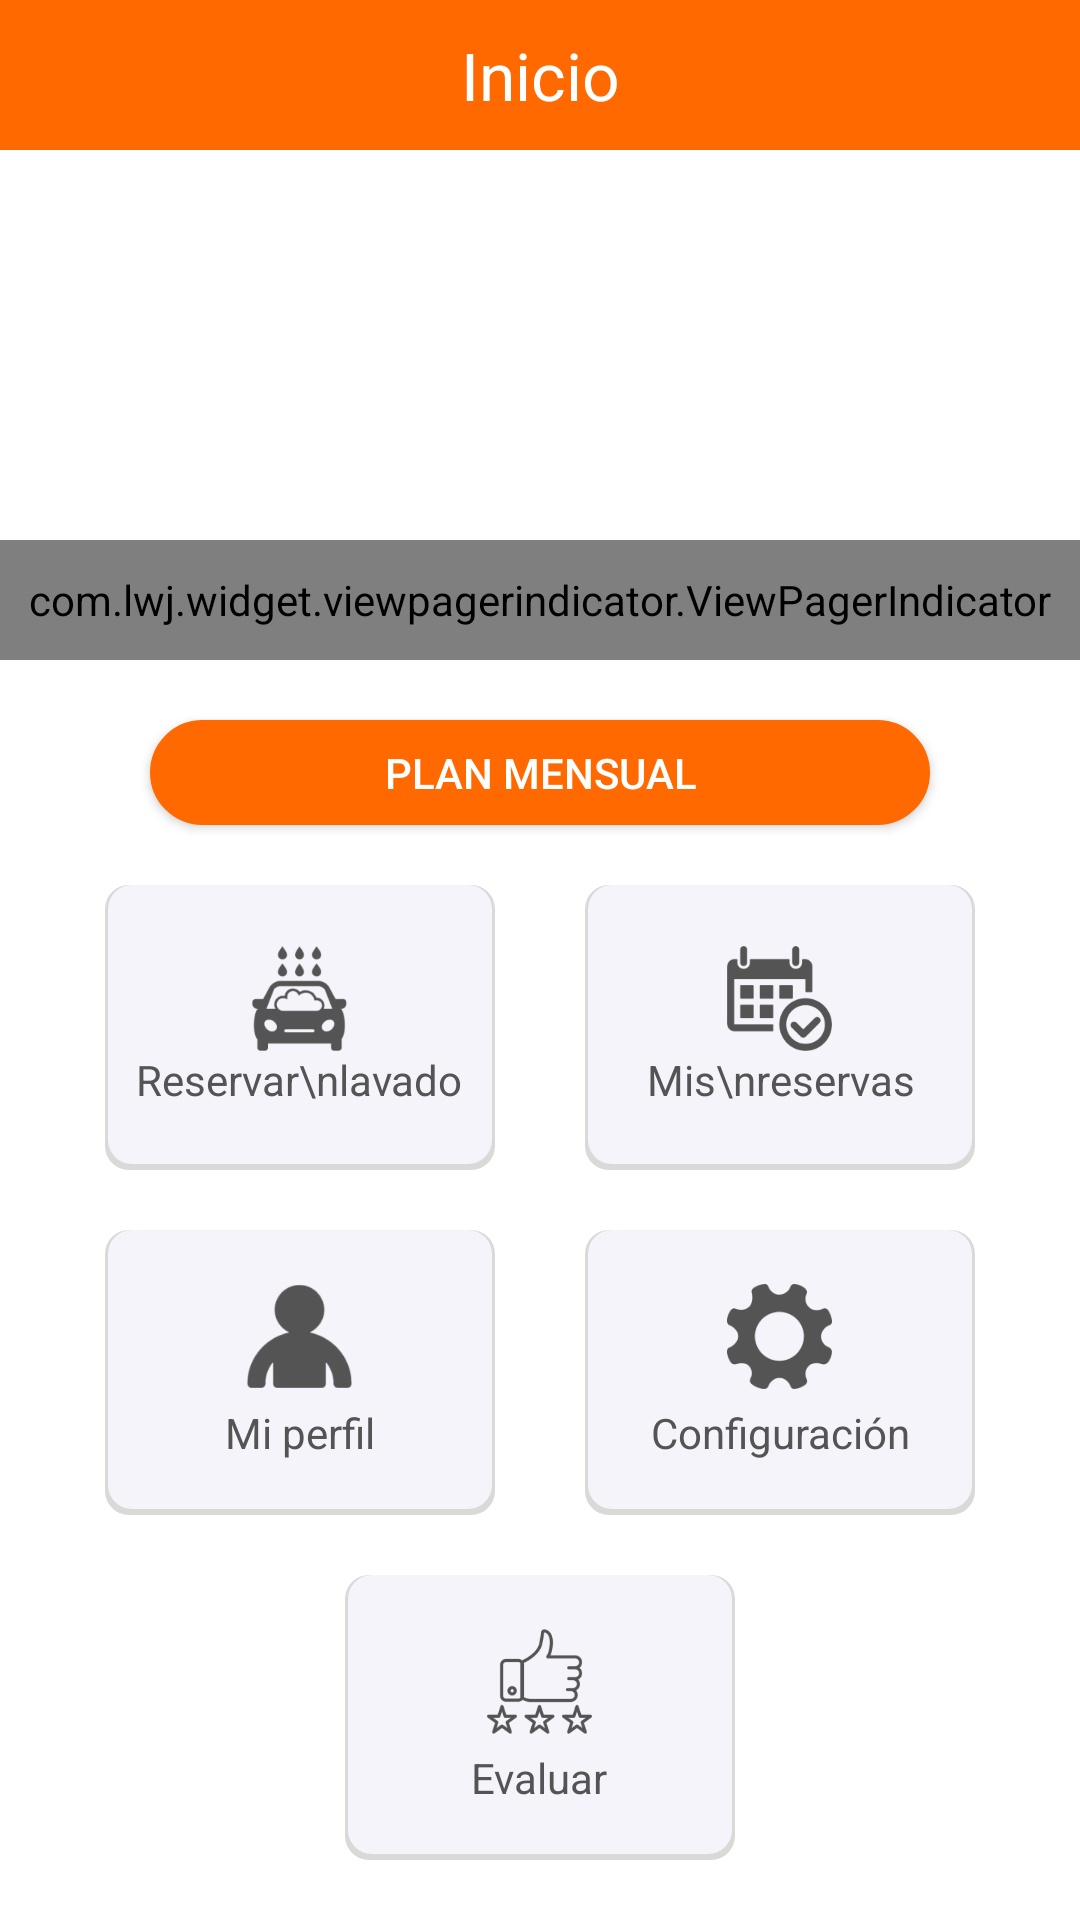

Layout XML and referenced resources for this Android screen:
<!-- AndroidManifest.xml: application theme AppTheme -->
<!-- res/layout/activity_main.xml -->
<?xml version="1.0" encoding="utf-8"?>
<LinearLayout xmlns:android="http://schemas.android.com/apk/res/android"
    xmlns:app="http://schemas.android.com/apk/res-auto"
    xmlns:tools="http://schemas.android.com/tools"
    android:layout_width="match_parent"
    android:layout_height="match_parent"
    android:orientation="vertical"
    android:background="@color/white"
    tools:context=".Activity.MainActivity">
    <FrameLayout
        android:layout_width="match_parent"
        android:layout_height="50dp"
        android:background="@color/colorPrimary"
        android:orientation="horizontal">
        <TextView
            android:layout_width="match_parent"
            android:layout_height="wrap_content"
            android:gravity="center"
            android:text="@string/hometitle"
            android:textColor="@color/white"
            android:textSize="22dp"
            android:layout_gravity="center"/>
        <ImageView
            android:layout_width="20dp"
            android:layout_height="match_parent"
            android:src="@drawable/menu"
            android:onClick="gotodetail"
            android:layout_marginRight="5dp"
            android:layout_gravity="center|right"
            app:tint="@color/white" />
    </FrameLayout>

    <FrameLayout
        android:layout_width="match_parent"
        android:layout_height="170dp">
        <ProgressBar
            android:layout_width="30dp"
            android:layout_height="30dp"
            android:layout_gravity="center"/>
        <androidx.viewpager.widget.ViewPager
            android:layout_width="match_parent"
            android:layout_height="match_parent"
            android:id="@+id/viewpager"/>
        <com.lwj.widget.viewpagerindicator.ViewPagerIndicator
            android:id="@+id/indicator_line"
            android:layout_width="match_parent"
            android:layout_height="40dp"
            app:vpi_default_color="#cdcdcd"
            app:vpi_indicatorType="CIRCLE"
            app:vpi_length="24dp"
            app:vpi_radius="6dp"
            android:layout_gravity="bottom"
            app:vpi_selected_color="@color/colorPrimary"
            />

    </FrameLayout>
    <Button
        android:layout_width="match_parent"
        android:layout_height="35dp"
        android:text="@string/purchasemembership"
        android:layout_marginLeft="50dp"
        android:layout_marginRight="50dp"
        android:layout_marginTop="20dp"
        android:gravity="center"
        android:layout_gravity="center"
        android:textColor="@color/white"
        android:onClick="gotopurchase"
        android:drawableTint="@color/gray2"
        android:background="@drawable/loginbuttonback1"/>
    <LinearLayout
        android:layout_width="match_parent"
        android:layout_height="0dp"
        android:layout_weight="1"
        android:layout_marginTop="20dp"
        android:gravity="center"
        android:orientation="vertical">
        <LinearLayout
            android:layout_width="match_parent"
            android:layout_height="0dp"
            android:layout_weight="1"
            android:layout_marginLeft="20dp"
            android:layout_marginRight="20dp"
            android:gravity="center"
            >
            <LinearLayout
                android:layout_width="130dp"
                android:layout_height="match_parent"
                android:gravity="center"
                android:orientation="vertical"
                android:layout_marginRight="30dp"
                android:onClick="gotobookingservice"
                android:background="@drawable/homebuttonback">
                <ImageView
                    android:layout_width="35dp"
                    android:layout_height="35dp"
                    android:src="@drawable/booking_service"
                    android:layout_gravity="center"
                    app:tint="@color/gray_color" />
                <TextView
                    android:layout_width="wrap_content"
                    android:layout_height="wrap_content"
                    android:text="Reservar\nlavado"
                    android:gravity="center"
                    android:textColor="@color/gray_color"
                    android:textSize="14dp"/>

            </LinearLayout>
            <LinearLayout
                android:layout_width="130dp"
                android:layout_height="match_parent"
                android:gravity="center"
                android:orientation="vertical"
                android:onClick="gotomybooking"
                android:background="@drawable/homebuttonback">
                <ImageView
                    android:layout_width="35dp"
                    android:layout_height="35dp"
                    android:src="@drawable/my_booking"
                    android:layout_gravity="center"
                    app:tint="@color/gray_color" />
                <TextView
                    android:layout_width="wrap_content"
                    android:layout_height="wrap_content"
                    android:text="Mis\nreservas"
                    android:gravity="center"
                    android:textColor="@color/gray_color"
                    android:textSize="14dp"/>

            </LinearLayout>

        </LinearLayout>
        <LinearLayout
            android:layout_width="match_parent"
            android:layout_height="0dp"
            android:layout_weight="1"
            android:layout_marginLeft="20dp"
            android:layout_marginRight="20dp"
            android:layout_marginTop="20dp"
            android:gravity="center"
            >
            <LinearLayout
                android:layout_width="130dp"
                android:layout_height="match_parent"
                android:gravity="center"
                android:onClick="gotomyprofile"
                android:orientation="vertical"
                android:layout_marginRight="30dp"
                android:background="@drawable/homebuttonback">
                <ImageView
                    android:layout_width="35dp"
                    android:layout_height="35dp"
                    android:src="@drawable/my_profile"
                    android:layout_gravity="center"
                    app:tint="@color/gray_color" />
                <TextView
                    android:layout_width="wrap_content"
                    android:layout_height="wrap_content"
                    android:text="Mi perfil"
                    android:gravity="center"
                    android:textColor="@color/gray_color"
                    android:textSize="14dp"
                    android:layout_marginTop="5dp"/>

            </LinearLayout>
            <LinearLayout
                android:layout_width="130dp"
                android:layout_height="match_parent"
                android:gravity="center"
                android:onClick="gotosetting"
                android:orientation="vertical"
                android:background="@drawable/homebuttonback">
                <ImageView
                    android:layout_width="35dp"
                    android:layout_height="35dp"
                    android:src="@drawable/setting"
                    android:layout_gravity="center"
                    app:tint="@color/gray_color" />
                <TextView
                    android:layout_width="wrap_content"
                    android:layout_height="wrap_content"
                    android:text="Configuración"
                    android:gravity="center"
                    android:textColor="@color/gray_color"
                    android:textSize="14dp"
                    android:layout_marginTop="5dp"/>

            </LinearLayout>

        </LinearLayout>
        <LinearLayout
            android:layout_width="match_parent"
            android:layout_height="0dp"
            android:layout_weight="1"
            android:layout_marginLeft="20dp"
            android:layout_marginRight="20dp"
            android:layout_marginTop="20dp"
            android:layout_marginBottom="20dp"
            android:gravity="center"
            >
            <LinearLayout
                android:layout_width="130dp"
                android:layout_height="match_parent"
                android:gravity="center"
                android:onClick="gotoreview"
                android:orientation="vertical"
                android:background="@drawable/homebuttonback">
                <ImageView
                    android:layout_width="35dp"
                    android:layout_height="35dp"
                    android:src="@drawable/ic_review"
                    android:layout_gravity="center"
                    app:tint="@color/gray_color" />
                <TextView
                    android:layout_width="wrap_content"
                    android:layout_height="wrap_content"
                    android:text="@string/viewreview"
                    android:gravity="center"
                    android:textColor="@color/gray_color"
                    android:textSize="14dp"
                    android:layout_marginTop="5dp"/>

            </LinearLayout>
        </LinearLayout>
    </LinearLayout>


</LinearLayout>
<!-- resources referenced by this layout -->
<resources>
  <color name="colorPrimary">#FF6900</color>
  <color name="gray2">#DBD8D8</color>
  <color name="gray_color">#545454</color>
  <color name="white">#ffffff</color>
  <!-- drawable booking_service: png bitmap (drawable, 5454 bytes) -->
  <!-- drawable homebuttonback (drawable) -->
  <?xml version="1.0" encoding="utf-8"?>
  <selector xmlns:android="http://schemas.android.com/apk/res/android">
      <item android:state_pressed="true" >
          <shape>
              <solid
                  android:color="@color/colorPrimary" />
              <stroke
                  android:width="1dp"
                  android:color="@color/colorPrimary" />
              <corners
                  android:radius="10dp" />
              <padding
                  android:left="4dp"
                  android:top="4dp"
                  android:right="4dp"
                  android:bottom="4dp" />
          </shape>
      </item>
      <item>
          <layer-list xmlns:android="http://schemas.android.com/apk/res/android">
              <item >
                  <shape
                      android:shape="rectangle">
                      <solid android:color="@color/gray2" />
                      <corners android:radius="8dp"/>
                  </shape>
              </item>
              <item android:right="1dp" android:left="1dp" android:bottom="2dp">
                  <shape
                      android:shape="rectangle">
                      <solid android:color="@color/edittext_bg"/>
                      <corners android:radius="8dp"/>
                  </shape>
              </item>
          </layer-list>
      </item>
  
  </selector>
  <!-- drawable ic_review: png bitmap (drawable, 8970 bytes) -->
  <!-- drawable loginbuttonback1 (drawable) -->
  <?xml version="1.0" encoding="utf-8"?>
  <selector xmlns:android="http://schemas.android.com/apk/res/android">
      <item android:state_pressed="true" >
          <shape>
              <solid
                  android:color="#EFC5C2" />
              <stroke
                  android:width="1dp"
                  android:color="#EFC5C2" />
              <corners
                  android:radius="15dp" />
              <padding
                  android:left="4dp"
                  android:top="4dp"
                  android:right="4dp"
                  android:bottom="4dp" />
          </shape>
      </item>
      <item>
          <shape>
              <solid
                  android:color="@color/mandatory" />
  
              <stroke
                  android:width="2dp"
                  android:color="@color/mandatory" />
              <corners
                  android:radius="20dp" />
              <padding
                  android:left="2dp"
                  android:top="2dp"
                  android:right="2dp"
                  android:bottom="2dp" />
          </shape>
      </item>
  
  </selector>
  <!-- drawable my_booking: png bitmap (drawable, 5768 bytes) -->
  <!-- drawable my_profile: png bitmap (drawable, 4331 bytes) -->
  <!-- drawable setting: png bitmap (drawable, 4453 bytes) -->
  <string name="hometitle">Inicio</string>
  <string name="purchasemembership">Plan mensual</string>
  <string name="viewreview">Evaluar</string>
  <style name="AppTheme" parent="BaseTheme" />
  <color name="edittext_bg">#F4F4FA</color>
  <color name="mandatory">#FF6900</color>
  <style name="BaseTheme" parent="Theme.AppCompat.Light.NoActionBar">
  
          
  
          <item name="windowActionBar">false</item>
          <item name="windowActionModeOverlay">true</item>
          <item name="colorPrimary">@color/colorPrimary</item>
          <item name="colorPrimaryDark">@color/colorPrimaryDark</item>
          <item name="colorAccent">@color/colorAccent</item>
  
      </style>
  <color name="colorPrimaryDark">#FF6900</color>
  <color name="colorAccent">#FF6900</color>
</resources>
